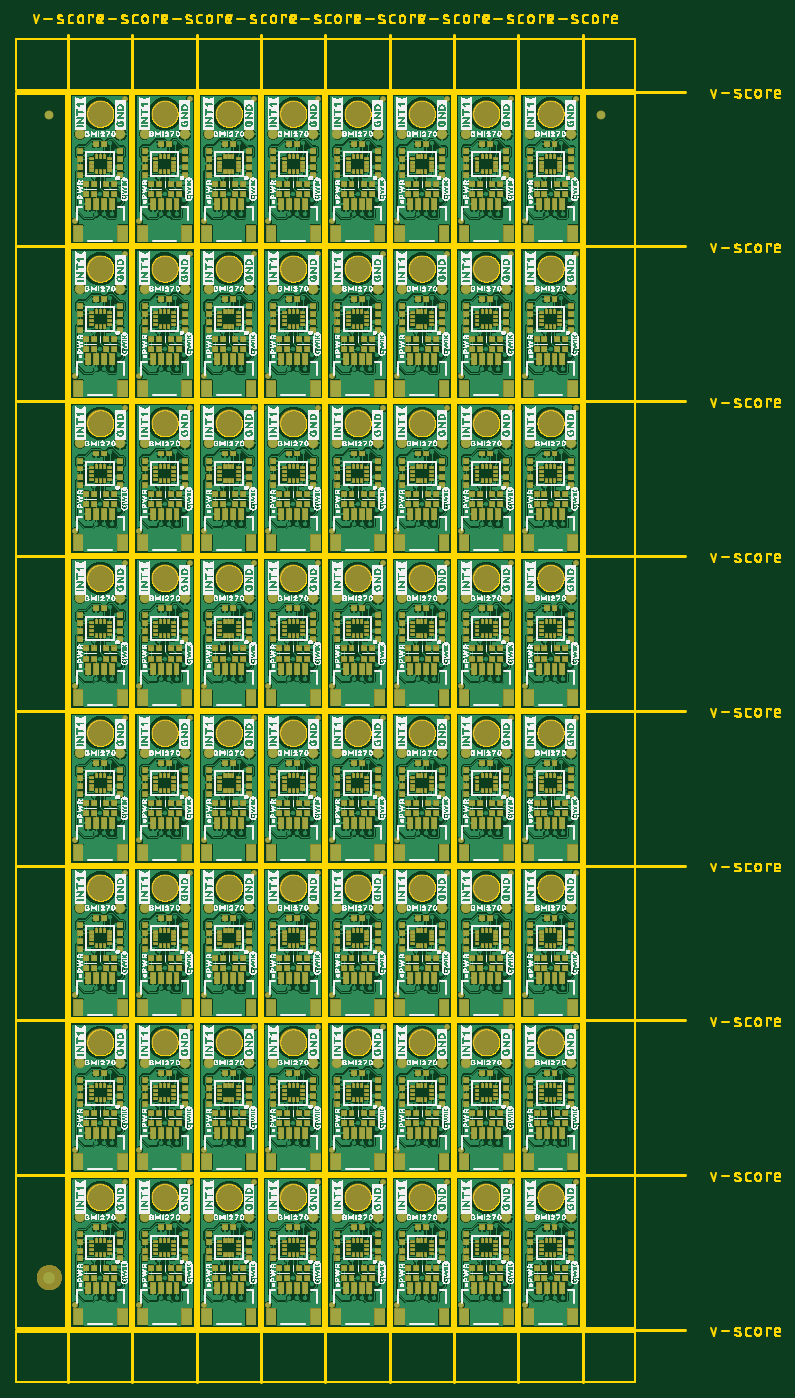
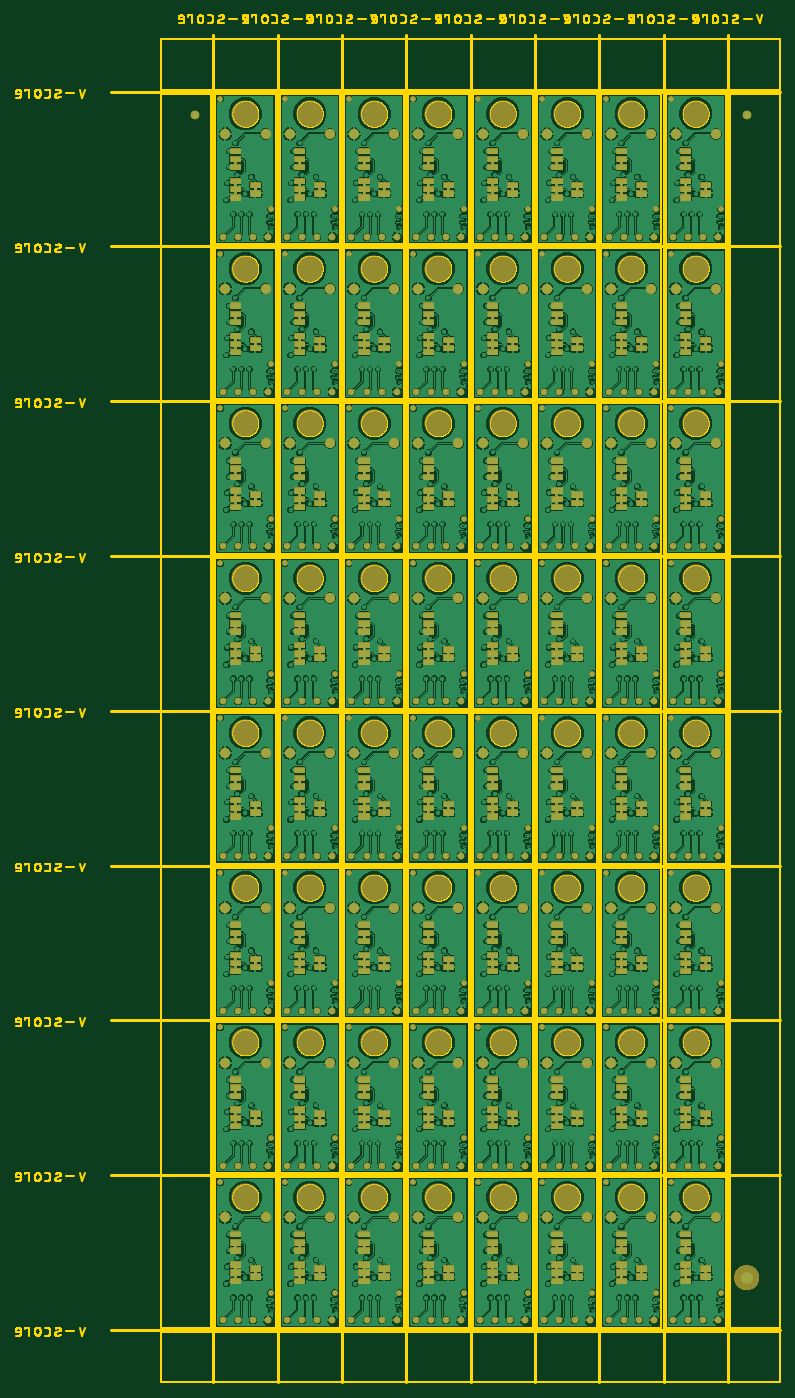
Circuit board: 7 layer files. Board 96.6 x 172.7 mm.
- bottom_copper: SparkFun_Qwiic_6DoF_BMI270-Panel.GBL (2356773 bytes)
- bottom_mask: SparkFun_Qwiic_6DoF_BMI270-Panel.GBS (507923 bytes)
- outline: SparkFun_Qwiic_6DoF_BMI270-Panel.GKO (530414 bytes)
- top_copper: SparkFun_Qwiic_6DoF_BMI270-Panel.GTL (3041972 bytes)
- top_silk: SparkFun_Qwiic_6DoF_BMI270-Panel.GTO (2623147 bytes)
- paste: SparkFun_Qwiic_6DoF_BMI270-Panel.GTP (619898 bytes)
- top_mask: SparkFun_Qwiic_6DoF_BMI270-Panel.GTS (461353 bytes)

=== bottom_copper: SparkFun_Qwiic_6DoF_BMI270-Panel.GBL (2356773 bytes, source omitted) ===
=== bottom_mask: SparkFun_Qwiic_6DoF_BMI270-Panel.GBS (507923 bytes, source omitted) ===
=== outline: SparkFun_Qwiic_6DoF_BMI270-Panel.GKO (530414 bytes, source omitted) ===
=== top_copper: SparkFun_Qwiic_6DoF_BMI270-Panel.GTL (3041972 bytes, source omitted) ===
=== top_silk: SparkFun_Qwiic_6DoF_BMI270-Panel.GTO (2623147 bytes, source omitted) ===
=== paste: SparkFun_Qwiic_6DoF_BMI270-Panel.GTP (619898 bytes, source omitted) ===
=== top_mask: SparkFun_Qwiic_6DoF_BMI270-Panel.GTS (461353 bytes, source omitted) ===
